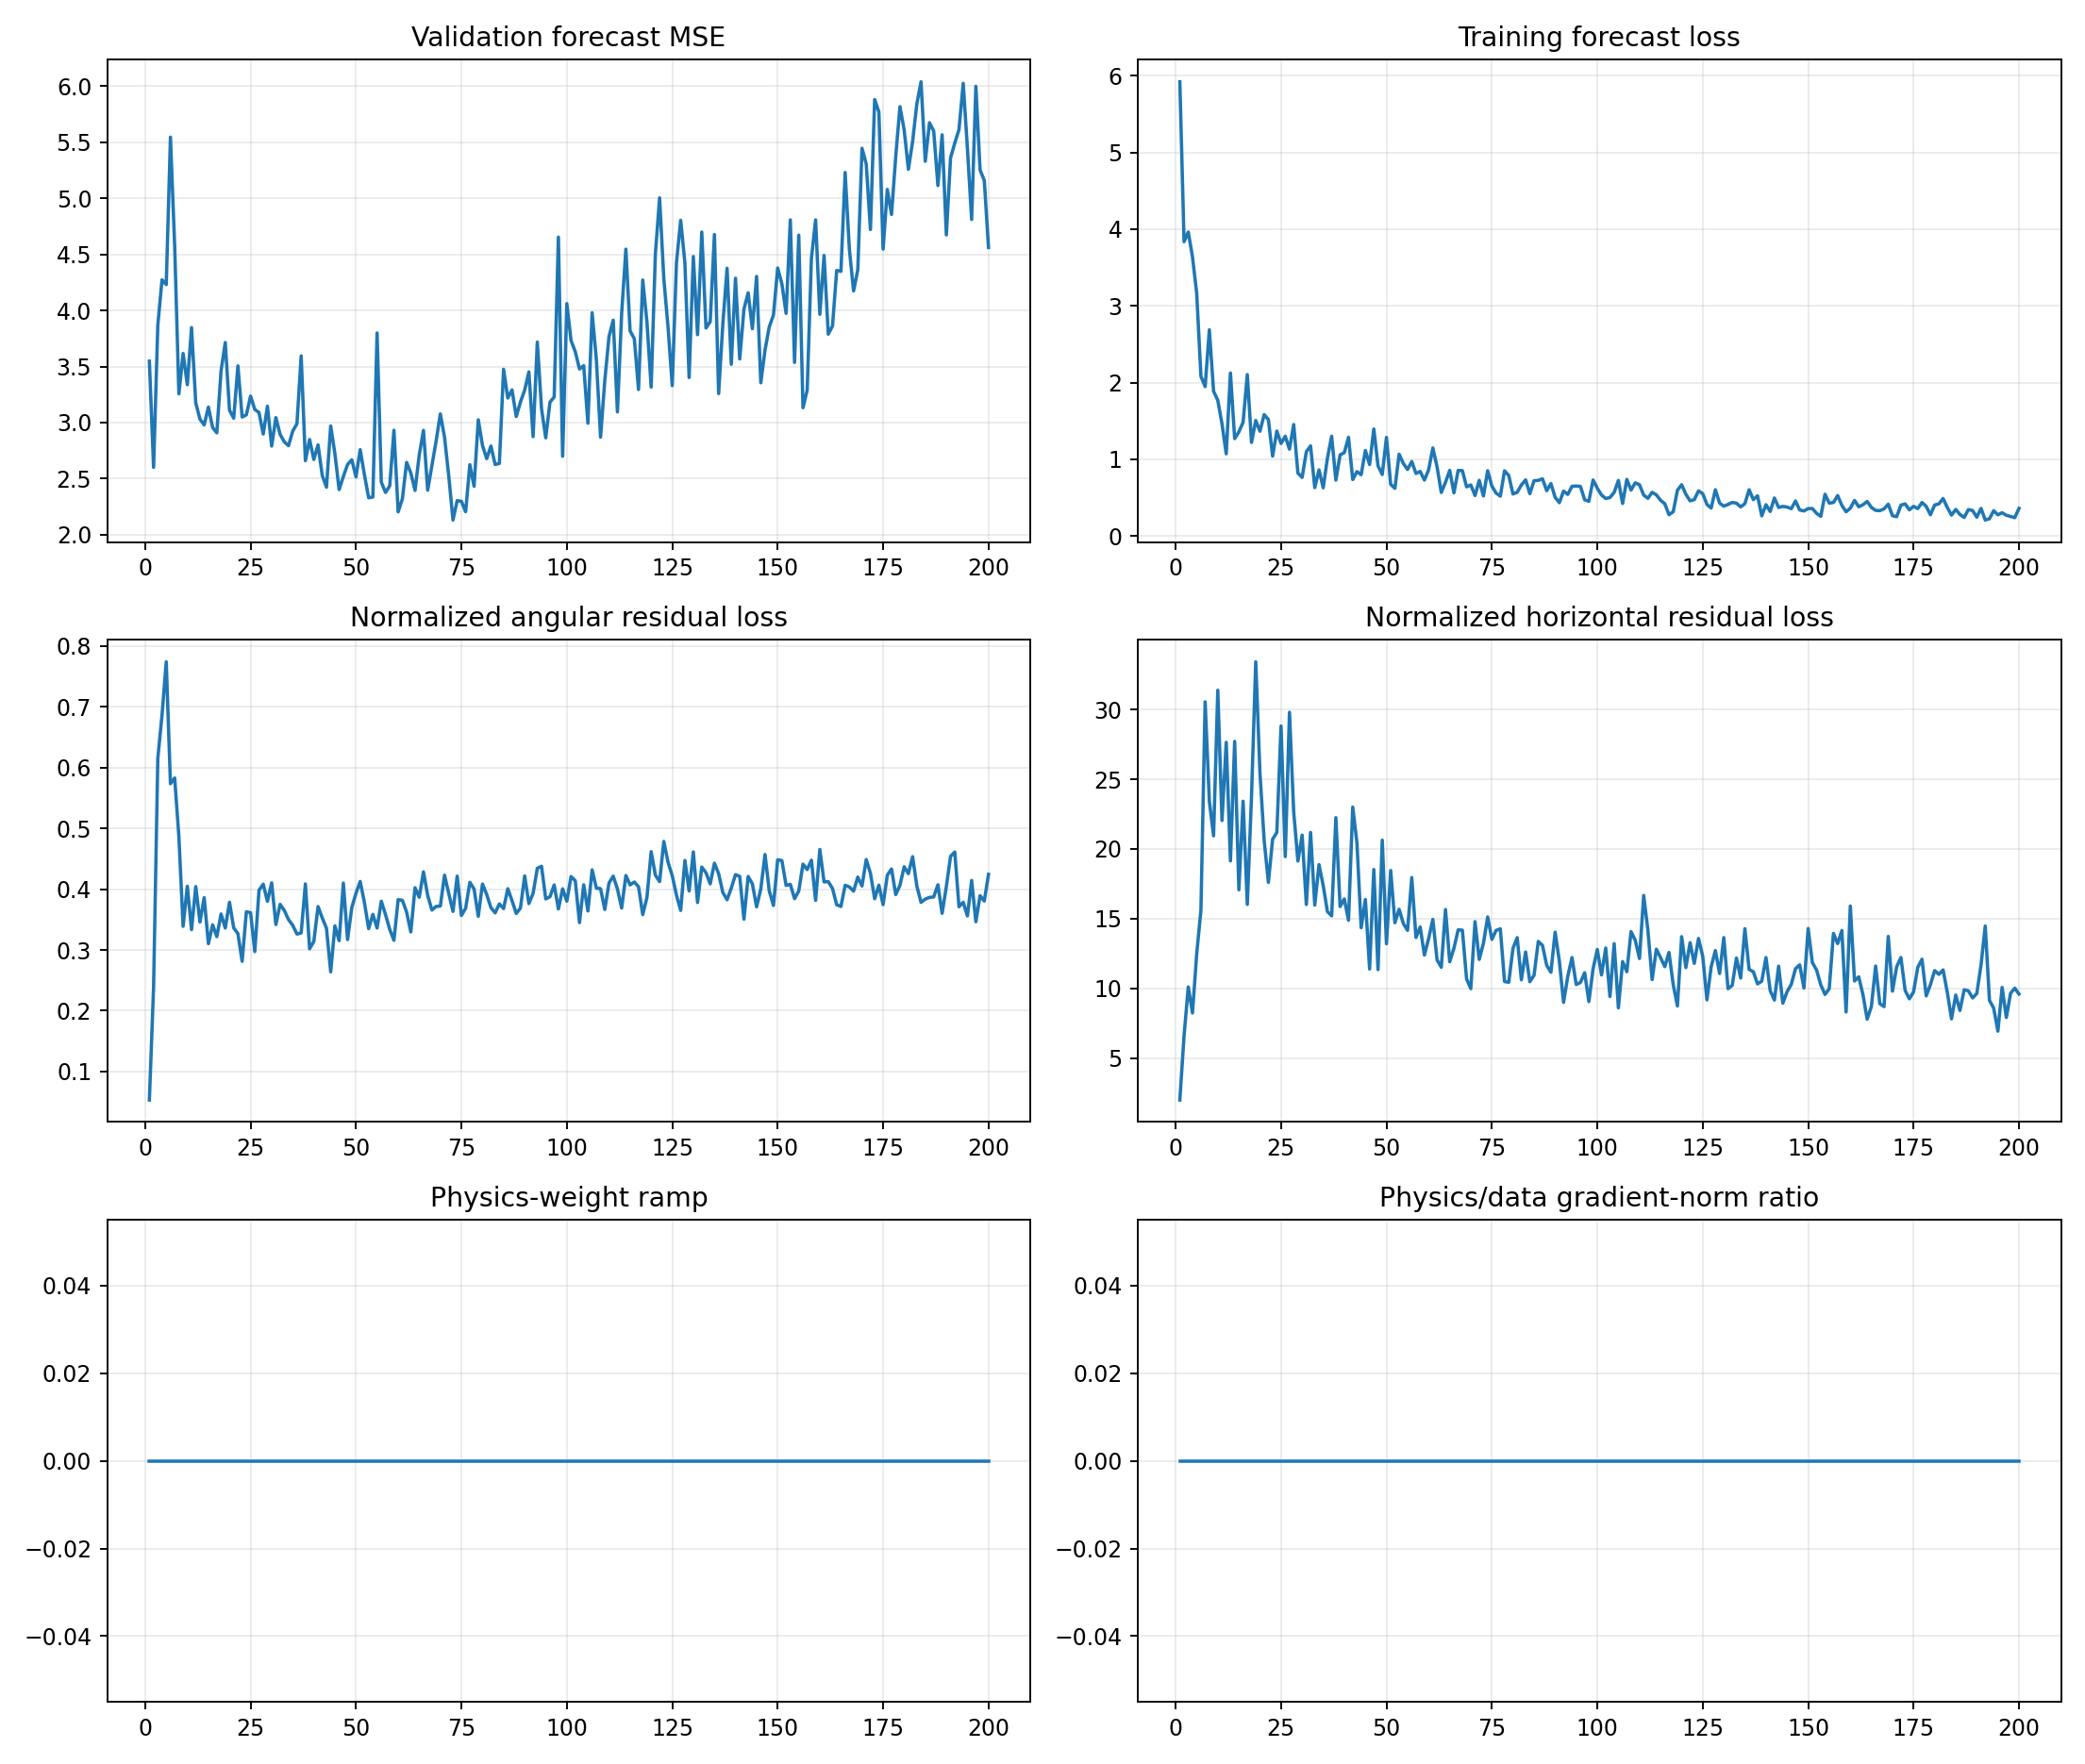

Source data for this figure (header and first rows):
epoch, target_physics_weight, current_physics_weight, validation_forecast_mse, physics_to_data_gradient_ratio, train_total, train_data, train_cartpole_physics, train_angular_physics, train_horizontal_physics, train_data_gradient_l2, train_physics_gradient_l2
1, 0.0, 0.0, 3.547, 0.0, 5.921, 5.921, 2.046, 0.05313, 1.993, 1.706, 1.502
2, 0.0, 0.0, 2.6, 0.0, 3.836, 3.836, 6.846, 0.2387, 6.607, 6.706, 4.604
3, 0.0, 0.0, 3.868, 0.0, 3.962, 3.962, 10.72, 0.6152, 10.1, 30.69, 40.51
4, 0.0, 0.0, 4.273, 0.0, 3.639, 3.639, 8.92, 0.6863, 8.234, 42.75, 23.55
5, 0.0, 0.0, 4.231, 0.0, 3.162, 3.162, 13.25, 0.7742, 12.48, 4.684, 32.02
6, 0.0, 0.0, 5.546, 0.0, 2.08, 2.08, 16.19, 0.5736, 15.62, 11.05, 48.23
7, 0.0, 0.0, 4.577, 0.0, 1.947, 1.947, 31.13, 0.583, 30.55, 14.98, 253.4
8, 0.0, 0.0, 3.256, 0.0, 2.688, 2.688, 23.9, 0.4864, 23.41, 1.498, 222.2
9, 0.0, 0.0, 3.616, 0.0, 1.886, 1.886, 21.28, 0.339, 20.94, 3.433, 30.14
10, 0.0, 0.0, 3.337, 0.0, 1.768, 1.768, 31.79, 0.4048, 31.38, 7.337, 75.13
11, 0.0, 0.0, 3.847, 0.0, 1.461, 1.461, 22.37, 0.3335, 22.04, 5.932, 143.3
12, 0.0, 0.0, 3.176, 0.0, 1.071, 1.071, 28.05, 0.4043, 27.65, 1.656, 114.7
13, 0.0, 0.0, 3.03, 0.0, 2.124, 2.124, 19.49, 0.3459, 19.14, 2.217, 60.91
14, 0.0, 0.0, 2.979, 0.0, 1.269, 1.269, 28.1, 0.3861, 27.72, 5.787, 113.9
15, 0.0, 0.0, 3.138, 0.0, 1.356, 1.356, 17.38, 0.3103, 17.07, 7.349, 61.35
16, 0.0, 0.0, 2.955, 0.0, 1.482, 1.482, 23.76, 0.3413, 23.42, 2.137, 75.16
17, 0.0, 0.0, 2.908, 0.0, 2.103, 2.103, 16.34, 0.322, 16.02, 6.144, 32.41
18, 0.0, 0.0, 3.461, 0.0, 1.219, 1.219, 24.17, 0.3593, 23.81, 4.689, 69.35
19, 0.0, 0.0, 3.714, 0.0, 1.505, 1.505, 33.76, 0.3361, 33.43, 5.758, 107.2
20, 0.0, 0.0, 3.11, 0.0, 1.365, 1.365, 25.83, 0.3786, 25.45, 6.26, 189.8
21, 0.0, 0.0, 3.039, 0.0, 1.582, 1.582, 20.94, 0.3364, 20.6, 2.94, 75.1
22, 0.0, 0.0, 3.505, 0.0, 1.517, 1.517, 17.93, 0.3269, 17.6, 3.058, 91.04
23, 0.0, 0.0, 3.049, 0.0, 1.04, 1.04, 20.98, 0.2813, 20.69, 5.622, 82.62
24, 0.0, 0.0, 3.069, 0.0, 1.367, 1.367, 21.55, 0.3628, 21.19, 10.07, 99.6
25, 0.0, 0.0, 3.235, 0.0, 1.206, 1.206, 29.18, 0.3615, 28.82, 5.83, 148.2
26, 0.0, 0.0, 3.117, 0.0, 1.3, 1.3, 19.75, 0.2974, 19.45, 7.507, 77.88
27, 0.0, 0.0, 3.089, 0.0, 1.131, 1.131, 30.2, 0.3984, 29.8, 13.85, 82.53
28, 0.0, 0.0, 2.897, 0.0, 1.453, 1.453, 23.06, 0.4083, 22.65, 18.55, 303.9
29, 0.0, 0.0, 3.146, 0.0, 0.8194, 0.8194, 19.51, 0.38, 19.13, 8.504, 76.43
30, 0.0, 0.0, 2.79, 0.0, 0.763, 0.763, 21.4, 0.4105, 20.99, 3.521, 55.99
31, 0.0, 0.0, 3.044, 0.0, 1.098, 1.098, 16.36, 0.3418, 16.02, 12.09, 33.18
32, 0.0, 0.0, 2.895, 0.0, 1.174, 1.174, 21.56, 0.3751, 21.18, 11.96, 245.7
33, 0.0, 0.0, 2.827, 0.0, 0.6299, 0.6299, 16.34, 0.3651, 15.98, 4.439, 36.29
34, 0.0, 0.0, 2.794, 0.0, 0.8611, 0.8611, 19.23, 0.35, 18.88, 4.987, 16.1
35, 0.0, 0.0, 2.923, 0.0, 0.6271, 0.6271, 17.71, 0.3405, 17.37, 3.682, 75.82
36, 0.0, 0.0, 2.989, 0.0, 1.014, 1.014, 15.83, 0.3262, 15.51, 11.67, 51.17
37, 0.0, 0.0, 3.595, 0.0, 1.3, 1.3, 15.53, 0.328, 15.2, 1.684, 24.5
38, 0.0, 0.0, 2.659, 0.0, 0.7268, 0.7268, 22.65, 0.4087, 22.24, 7.855, 92.25
39, 0.0, 0.0, 2.849, 0.0, 1.056, 1.056, 16.17, 0.302, 15.87, 5.653, 34.14
40, 0.0, 0.0, 2.67, 0.0, 1.086, 1.086, 16.73, 0.314, 16.41, 3.236, 67.58
41, 0.0, 0.0, 2.801, 0.0, 1.286, 1.286, 15.26, 0.3714, 14.88, 6.323, 38.45
42, 0.0, 0.0, 2.528, 0.0, 0.7352, 0.7352, 23.35, 0.3528, 23, 25.49, 284
43, 0.0, 0.0, 2.423, 0.0, 0.8385, 0.8385, 20.76, 0.3357, 20.43, 5.267, 83.45
44, 0.0, 0.0, 2.97, 0.0, 0.7985, 0.7985, 14.62, 0.264, 14.35, 4.891, 47.17
45, 0.0, 0.0, 2.721, 0.0, 1.114, 1.114, 16.72, 0.3396, 16.38, 18.04, 201
46, 0.0, 0.0, 2.402, 0.0, 0.9305, 0.9305, 11.7, 0.3153, 11.39, 4.365, 65.47
47, 0.0, 0.0, 2.518, 0.0, 1.395, 1.395, 18.94, 0.41, 18.53, 5.451, 22.15
48, 0.0, 0.0, 2.625, 0.0, 0.9127, 0.9127, 11.66, 0.3171, 11.35, 6.779, 38.17
49, 0.0, 0.0, 2.667, 0.0, 0.801, 0.801, 21, 0.3696, 20.63, 5.518, 43.65
50, 0.0, 0.0, 2.515, 0.0, 1.284, 1.284, 13.59, 0.3935, 13.2, 19.54, 107.1
51, 0.0, 0.0, 2.758, 0.0, 0.6721, 0.6721, 18.87, 0.4128, 18.46, 2.02, 54.07
52, 0.0, 0.0, 2.534, 0.0, 0.6204, 0.6204, 15.08, 0.378, 14.71, 12.24, 103.4
53, 0.0, 0.0, 2.329, 0.0, 1.066, 1.066, 16.01, 0.3351, 15.67, 2.378, 99.6
54, 0.0, 0.0, 2.335, 0.0, 0.9453, 0.9453, 15.01, 0.3586, 14.65, 8.107, 91.6
55, 0.0, 0.0, 3.799, 0.0, 0.8661, 0.8661, 14.49, 0.336, 14.16, 3.076, 46.13
56, 0.0, 0.0, 2.468, 0.0, 0.9702, 0.9702, 18.33, 0.3803, 17.95, 32.5, 153.4
57, 0.0, 0.0, 2.376, 0.0, 0.8145, 0.8145, 14.01, 0.3583, 13.65, 30.18, 75.26
58, 0.0, 0.0, 2.435, 0.0, 0.8405, 0.8405, 14.74, 0.3339, 14.4, 2.9, 122.3
59, 0.0, 0.0, 2.931, 0.0, 0.7282, 0.7282, 12.7, 0.3158, 12.39, 4.996, 173.8
60, 0.0, 0.0, 2.203, 0.0, 0.8619, 0.8619, 13.96, 0.3829, 13.57, 21.99, 121.4
... 140 more rows
